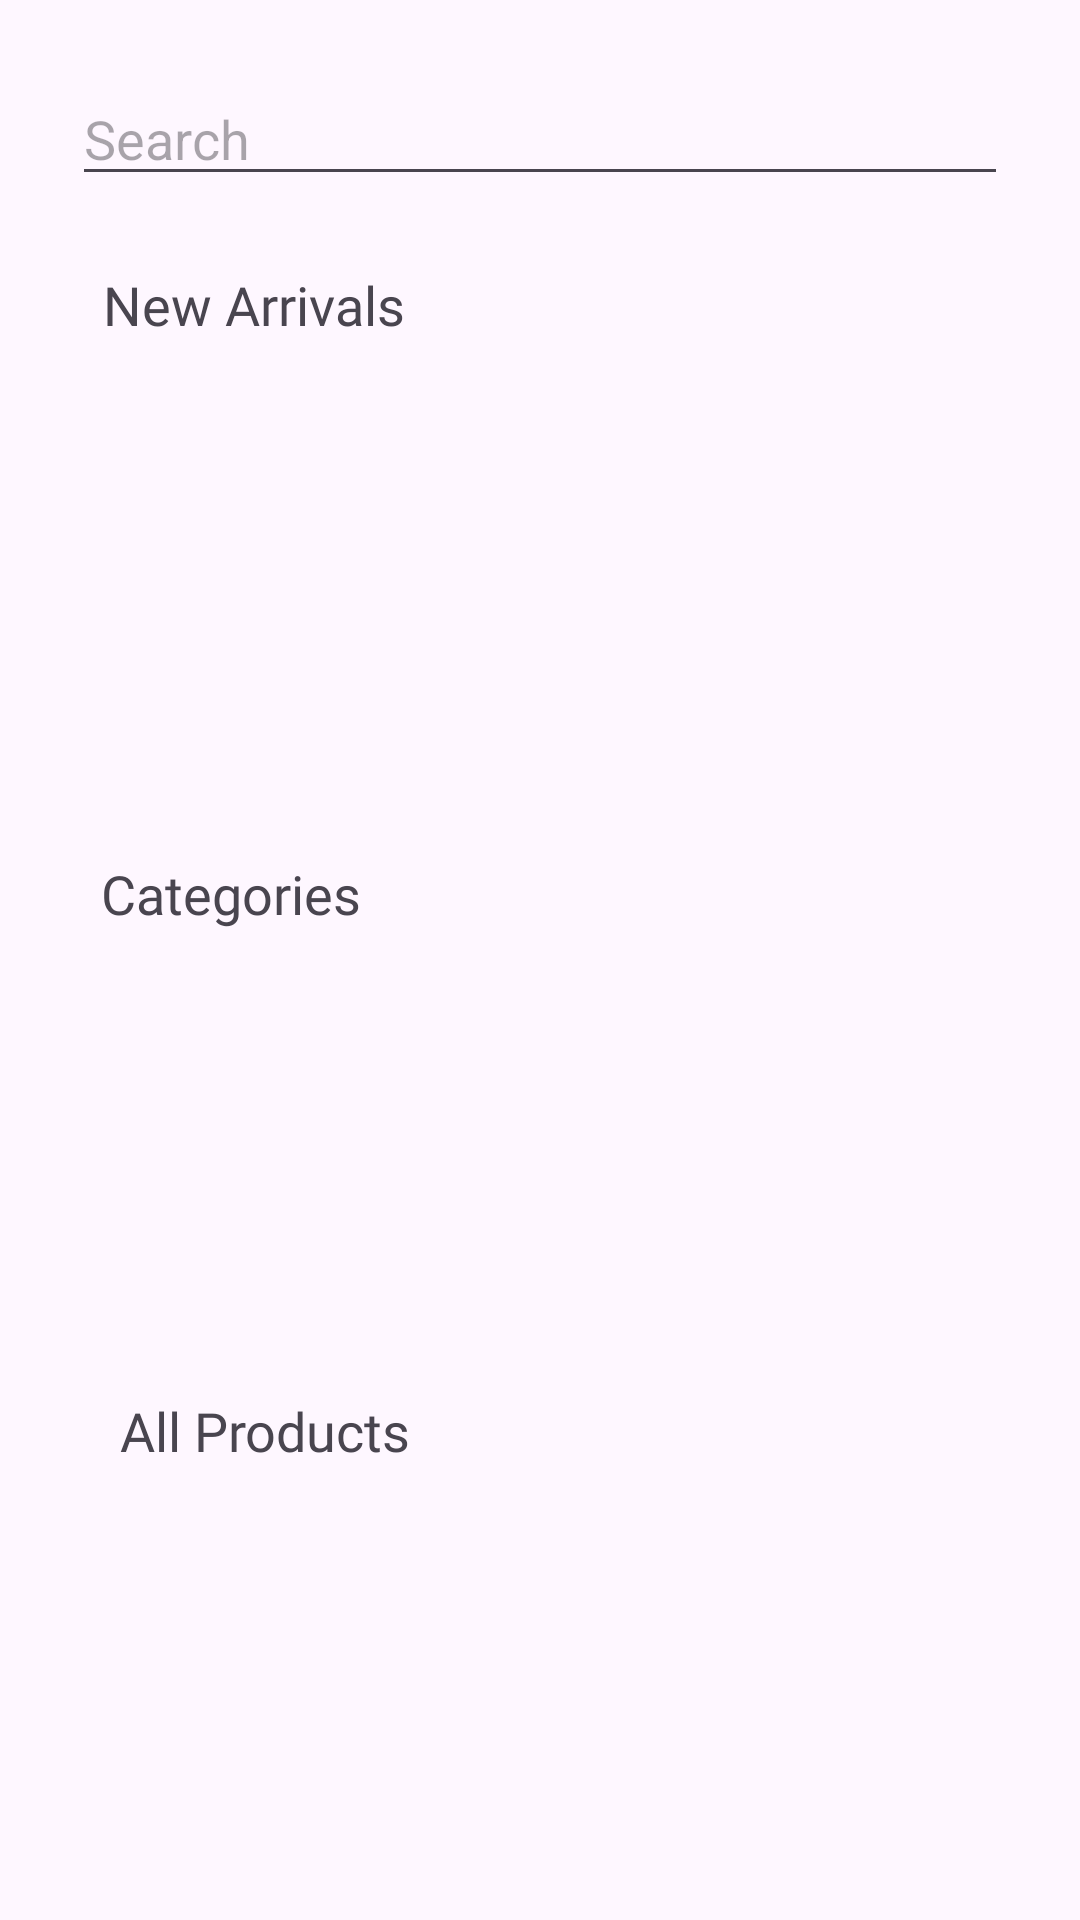

Layout XML and referenced resources for this Android screen:
<!-- AndroidManifest.xml: activity theme Theme.Clickz.NoActionBar -->
<!-- res/layout/fragment_home.xml -->
<?xml version="1.0" encoding="utf-8"?>
<androidx.core.widget.NestedScrollView
    xmlns:android="http://schemas.android.com/apk/res/android"
    xmlns:app="http://schemas.android.com/apk/res-auto"
    xmlns:tools="http://schemas.android.com/tools"
    android:layout_width="match_parent"
    android:layout_height="match_parent"
    android:fillViewport="true">
<androidx.constraintlayout.widget.ConstraintLayout
    android:layout_width="match_parent"
    android:layout_height="match_parent"
    tools:context=".ui.home.HomeFragment">

    <TextView
        android:id="@+id/textView10"
        android:layout_width="160dp"
        android:layout_height="36dp"
        android:layout_marginStart="24dp"
        android:layout_marginTop="16dp"
        android:fontFamily="@font/parkinsans_bold"
        android:text="@string/t18"
        android:textSize="18sp"
        app:layout_constraintEnd_toEndOf="parent"
        app:layout_constraintHorizontal_bias="0.054"
        app:layout_constraintStart_toStartOf="parent"
        app:layout_constraintTop_toBottomOf="@+id/newArrivalcontainer" />

    <TextView
        android:id="@+id/textView13"
        android:layout_width="wrap_content"
        android:layout_height="wrap_content"
        android:layout_marginStart="24dp"
        android:layout_marginTop="24dp"
        android:fontFamily="@font/parkinsans_bold"
        android:text="@string/t16"
        android:textSize="18sp"
        app:layout_constraintEnd_toEndOf="parent"
        app:layout_constraintHorizontal_bias="0.044"
        app:layout_constraintStart_toStartOf="parent"
        app:layout_constraintTop_toBottomOf="@+id/editTextText9" />

    <TextView
        android:id="@+id/textView15"
        android:layout_width="wrap_content"
        android:layout_height="wrap_content"
        android:layout_marginStart="40dp"
        android:layout_marginTop="16dp"
        android:fontFamily="@font/parkinsans_bold"
        android:text="@string/t17"
        android:textSize="18sp"
        app:layout_constraintStart_toStartOf="parent"
        app:layout_constraintTop_toBottomOf="@+id/category_container_layout" />

    <androidx.recyclerview.widget.RecyclerView
        android:id="@+id/category_container_layout"
        android:layout_width="0dp"
        android:layout_height="119dp"
        android:layout_marginTop="8dp"
        android:foregroundGravity="center"
        android:scrollbars="horizontal"
        app:layout_constraintEnd_toEndOf="parent"
        app:layout_constraintStart_toStartOf="parent"
        app:layout_constraintTop_toBottomOf="@+id/textView10" />

    <androidx.recyclerview.widget.RecyclerView
        android:id="@+id/home_product_container_layout"
        android:layout_width="0dp"
        android:layout_height="wrap_content"
        android:layout_marginStart="1dp"
        android:layout_marginEnd="1dp"
        app:layout_constraintEnd_toEndOf="parent"
        app:layout_constraintStart_toStartOf="parent"
        app:layout_constraintTop_toBottomOf="@+id/textView15" />

    <androidx.recyclerview.widget.RecyclerView
        android:id="@+id/newArrivalcontainer"
        android:layout_width="wrap_content"
        android:layout_height="148dp"
        android:layout_marginTop="8dp"
        android:layout_marginEnd="1dp"
        app:layout_constraintEnd_toEndOf="parent"
        app:layout_constraintStart_toStartOf="parent"
        app:layout_constraintTop_toBottomOf="@+id/textView13" />

    <EditText
        android:id="@+id/editTextText9"
        android:layout_width="match_parent"
        android:layout_height="wrap_content"
        android:layout_marginStart="24dp"
        android:layout_marginTop="24dp"
        android:layout_marginEnd="24dp"
        android:ems="10"
        android:hint="Search"
        android:outlineAmbientShadowColor="@color/black"
        android:inputType="text"
        app:layout_constraintEnd_toEndOf="parent"
        app:layout_constraintStart_toStartOf="parent"
        app:layout_constraintTop_toTopOf="parent"

        />

</androidx.constraintlayout.widget.ConstraintLayout>
</androidx.core.widget.NestedScrollView>
<!-- resources referenced by this layout -->
<resources>
  <color name="black">#FF000000</color>
  <string name="t16">New Arrivals</string>
  <string name="t17">All Products</string>
  <string name="t18">Categories</string>
  <style name="Theme.Clickz.NoActionBar">
          <item name="windowActionBar">false</item>
          <item name="windowNoTitle">true</item>
      </style>
</resources>
